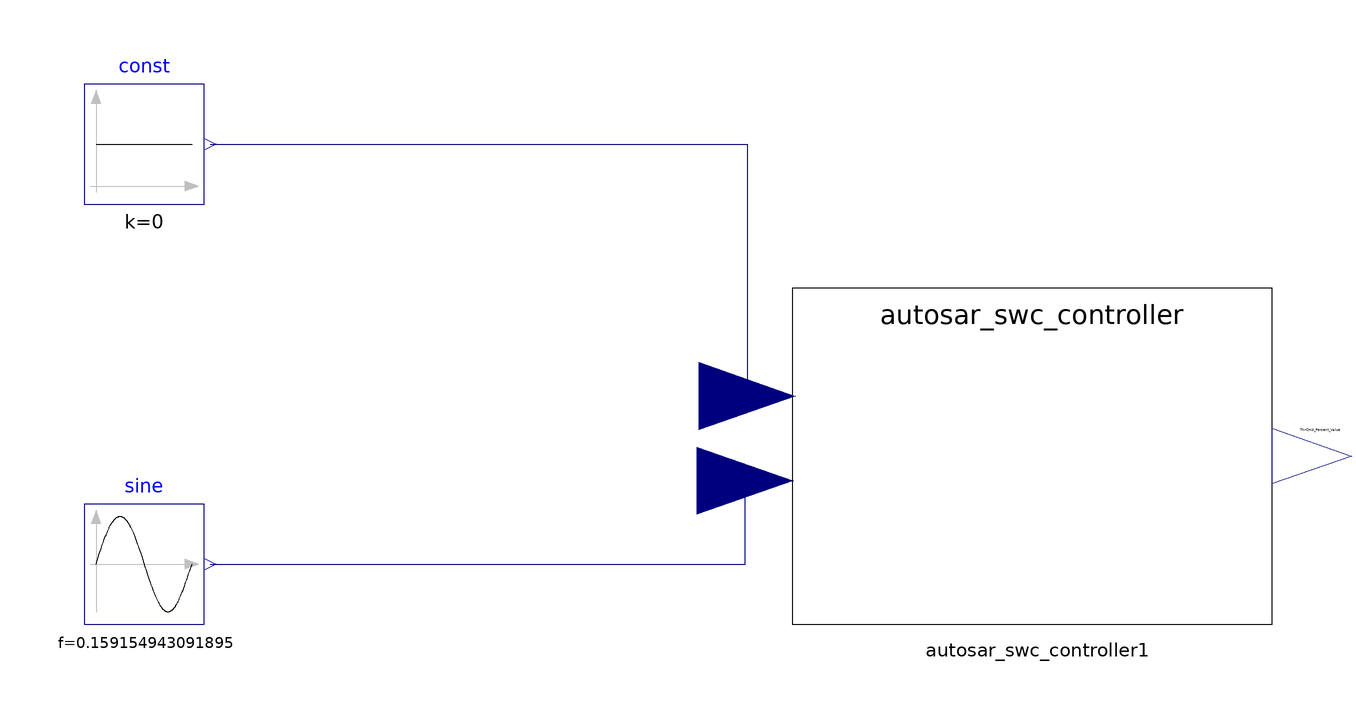

The Modelica model whose source follows is shown above as a component diagram (icons at their Placement, wires along their Line points).

model test_autosar_swc_controller
  annotation (__MWORKS(version = "2025a"));
  autosar_swc_controller autosar_swc_controller1(runnable_Step_sys(PID1(Td = 0)))
    annotation (Placement(transformation(origin = {-90, 22}, 
      extent = {{-40, -28}, {40, 28}})));
  Modelica.Blocks.Sources.Sine sine(f(displayUnit = "rad/s") = 0.159154943091895)
    annotation (Placement(transformation(origin = {-238, 4}, 
      extent = {{-10, -10}, {10, 10}})));
  Modelica.Blocks.Sources.Constant const(k = 0)
    annotation (Placement(transformation(origin = {-238, 74}, 
      extent = {{-10, -10}, {10, 10}})));
equation 
  connect(const.y, autosar_swc_controller1.APP_Percent_Value_input)
    annotation (Line(origin = {-178, 11}, 
      points = {{-49, 63}, {40.5628, 63}, {40.5628, 20.9956}}, 
      color = {0, 0, 127}));
  connect(sine.y, autosar_swc_controller1.TPS_Percent_Value_input)
    annotation (Line(origin = {-182, 11}, 
      points = {{-45, -7}, {44.2252, -7}, {44.2252, 6.87739}}, 
      color = {0, 0, 127}));

end test_autosar_swc_controller;